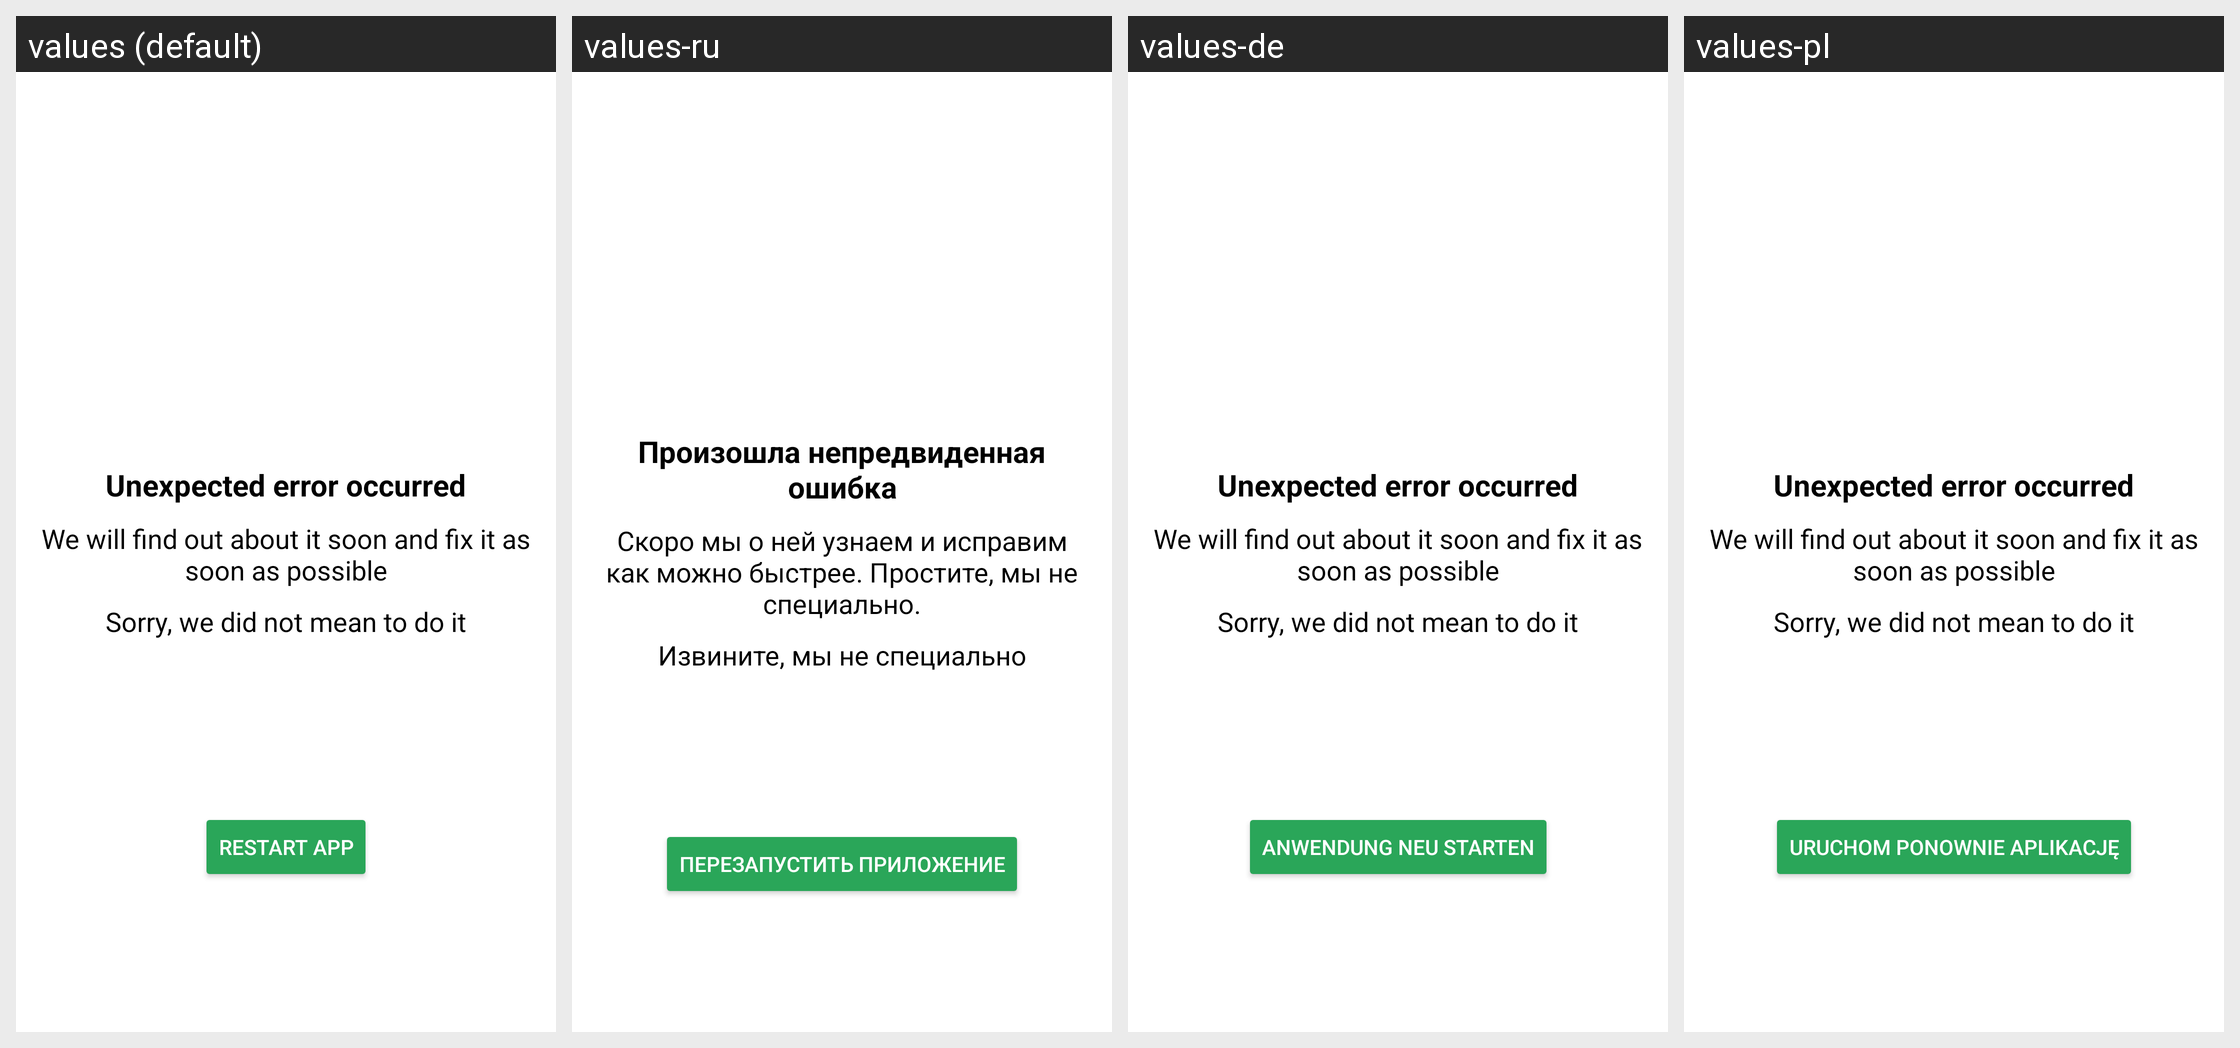

The Android screen above is rendered under several locales of the same app. Produce the string resources it draws, with the default and per-locale values.
Android screen res/layout/activity_after_crash.xml rendered under 4 locales, left to right: values (default), values-ru, values-de, values-pl. Device: Nexus 5 (rendered at 1080×1920; each locale shown at half size, 540×960, under a caption strip naming it); theme AppTheme.
Strings drawn on this screen, with the default value and each locale's value (text and hints the layout hard-codes, and strings that could not be matched under every locale, appear in the picture but are not listed):

unexpected_error_occurred
  values: Unexpected error occurred
  values-ru: Произошла непредвиденная ошибка
  values-de: Unexpected error occurred  [not translated; the default value is used]
  values-pl: Unexpected error occurred  [not translated; the default value is used]

after_crash_message
  values: We will find out about it soon and fix it as soon as possible
  values-ru: Скоро мы о ней узнаем и исправим как можно быстрее. Простите, мы не специально.
  values-de: We will find out about it soon and fix it as soon as possible  [not translated; the default value is used]
  values-pl: We will find out about it soon and fix it as soon as possible  [not translated; the default value is used]

we_did_not_mean_to_do_it
  values: Sorry, we did not mean to do it
  values-ru: Извините, мы не специально
  values-de: Sorry, we did not mean to do it  [not translated; the default value is used]
  values-pl: Sorry, we did not mean to do it  [not translated; the default value is used]

restart_app
  values: Restart app
  values-ru: Перезапустить приложение
  values-de: Anwendung neu starten
  values-pl: Uruchom ponownie aplikację
